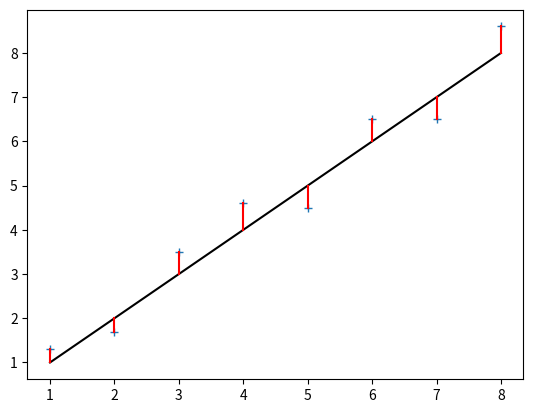

Source code (Python):
#!/usr/bin/python3

import numpy as np
import matplotlib.pyplot as plt

# linear line
x = np.array([1, 2, 3, 4, 5, 6, 7, 8])
y = np.array([1, 2, 3, 4, 5, 6, 7, 8])
yerror = np.array([1.3, 1.7, 3.5, 4.6, 4.5, 6.5, 6.5, 8.6])

# plot line
plt.plot(x,y, color="black")

# plot errors with + -signs
plt.plot(x,yerror, '+')

# draw error vectors
plt.plot(np.vstack([x,x]), np.vstack([y, yerror]), color="red");

# show plot
plt.show()
